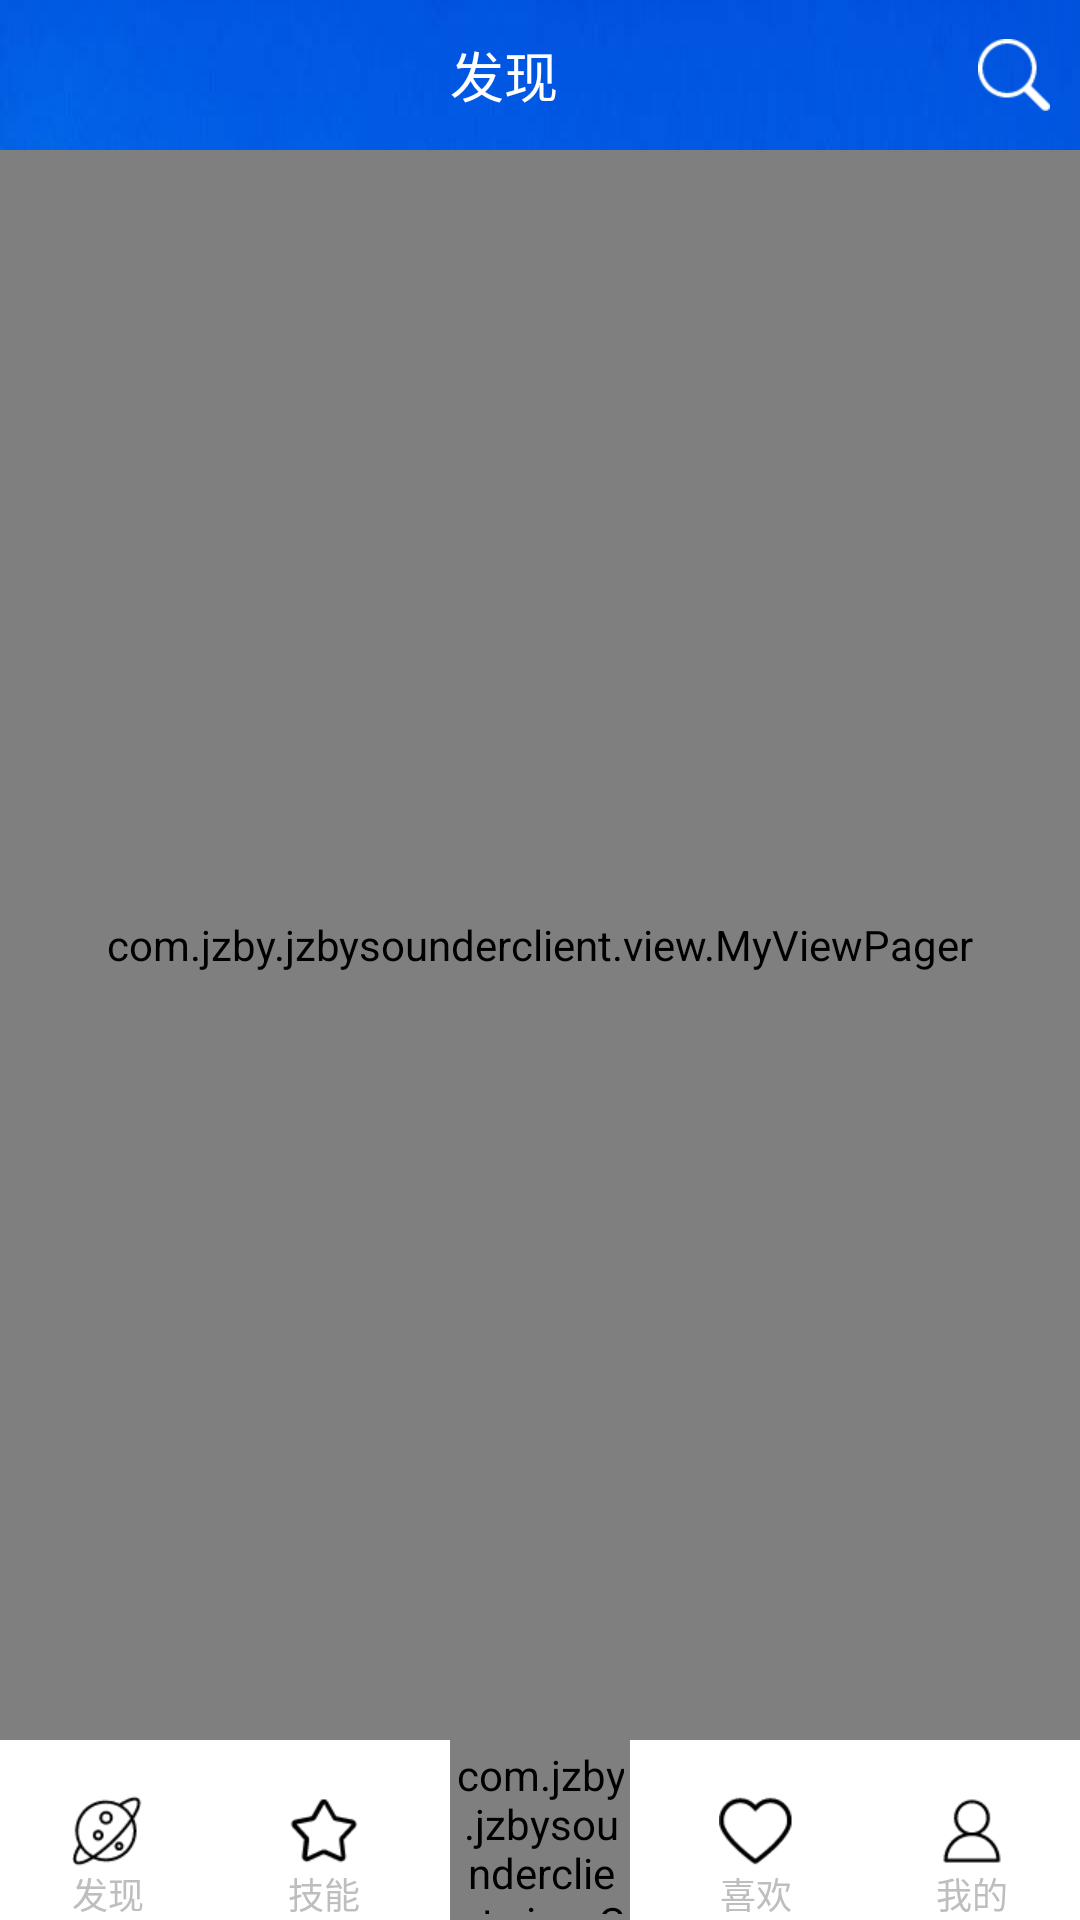

Here is an Android app screen rendered from its layout file. Give the layout XML and the strings, colors and styles it references.
<!-- AndroidManifest.xml: activity theme android:Theme.Black.NoTitleBar -->
<!-- res/layout/activity_main.xml -->
<?xml version="1.0" encoding="utf-8"?>
<LinearLayout xmlns:android="http://schemas.android.com/apk/res/android"
    xmlns:app="http://schemas.android.com/apk/res-auto"
    xmlns:tools="http://schemas.android.com/tools"
    android:id="@+id/activity_main"
    android:layout_width="match_parent"
    android:layout_height="match_parent"
    android:background="@drawable/ai_bg"
    android:clipToPadding="true"
    android:fitsSystemWindows="true"
    android:orientation="vertical"
    tools:context="com.jzby.jzbysounderclient.MainActivity">
    <LinearLayout
        android:id="@+id/ll_title"
        android:layout_width="match_parent"
        android:layout_height="50dp"
        android:gravity="center_vertical"
        android:paddingLeft="10dp"
        android:paddingRight="10dp">

        <TextView
            android:id="@+id/tv_title"
            android:layout_width="0dp"
            android:layout_height="wrap_content"
            android:layout_weight="1"
            android:gravity="center"
            android:text="发现"
            android:textColor="@color/default_bg"
            android:textSize="18sp" />

        <ImageView
            android:id="@+id/iv_search"
            android:layout_width="wrap_content"
            android:layout_height="wrap_content"
            android:clickable="true"
            android:focusable="true"
            android:src="@drawable/icon_search" />

    </LinearLayout>
    <com.jzby.jzbysounderclient.view.MyViewPager
        android:id="@+id/vp_client"
        android:layout_width="match_parent"
        android:background="@color/default_bg"
        android:layout_height="0dp"
        android:layout_weight="1" />

    <LinearLayout
        android:layout_width="match_parent"
        android:layout_height="60dp"
        android:background="@color/default_bg"
        android:clipChildren="false"
        android:clipToPadding="false"
        android:gravity="bottom"
        android:orientation="horizontal">

        <LinearLayout
            android:id="@+id/ll_menu_found"
            android:layout_width="0dp"
            android:layout_height="wrap_content"
            android:layout_weight="1"
            android:clickable="true"
            android:focusable="true"
            android:gravity="center_horizontal"
            android:orientation="vertical">

            <ImageView
                android:id="@+id/iv_menu_found"
                android:layout_width="wrap_content"
                android:layout_height="wrap_content"
                android:src="@drawable/menu_found_unselected" />

            <TextView
                android:id="@+id/tv_menu_found"
                style="@style/menu_style"
                android:layout_width="wrap_content"
                android:layout_height="wrap_content"
                android:text="@string/menu_found" />
        </LinearLayout>

        <LinearLayout
            android:id="@+id/ll_menu_skill"
            android:layout_width="0dp"
            android:layout_height="wrap_content"
            android:layout_weight="1"
            android:clickable="true"
            android:focusable="true"
            android:gravity="center_horizontal"
            android:orientation="vertical">

            <ImageView
                android:id="@+id/iv_menu_skill"
                android:layout_width="wrap_content"
                android:layout_height="wrap_content"
                android:src="@drawable/menu_skill_unselected" />

            <TextView
                android:id="@+id/tv_menu_skill"
                style="@style/menu_style"
                android:layout_width="wrap_content"
                android:layout_height="wrap_content"
                android:text="@string/menu_skill" />
        </LinearLayout>

        <FrameLayout
            android:id="@+id/fl_player"
            android:layout_width="0dp"
            android:layout_height="match_parent"
            android:layout_weight="1"
            android:clickable="true"
            android:focusable="true">

            <com.jzby.jzbysounderclient.view.CircleImageView
                android:id="@+id/cv_player"
                android:layout_width="60dp"
                android:layout_height="60dp"
                android:layout_gravity="center"
                android:padding="2dp"
                android:src="@drawable/fruit"
                app:civ_border_color="#ccc"
                app:civ_border_width="2dp" />

            <ImageView
                android:id="@+id/iv_player_cover"
                android:layout_width="wrap_content"
                android:layout_height="wrap_content"
                android:layout_gravity="center"
                android:visibility="invisible"
                android:src="@drawable/play" />

        </FrameLayout>


        <LinearLayout
            android:id="@+id/ll_menu_favorite"
            android:layout_width="0dp"
            android:layout_height="wrap_content"
            android:layout_weight="1"
            android:gravity="center_horizontal"
            android:orientation="vertical">

            <ImageView
                android:id="@+id/iv_menu_favorite"
                android:layout_width="wrap_content"
                android:layout_height="wrap_content"
                android:src="@drawable/menu_fav_unselected" />

            <TextView
                android:id="@+id/tv_menu_favorite"
                style="@style/menu_style"
                android:layout_width="wrap_content"
                android:layout_height="wrap_content"
                android:text="@string/menu_favorite" />
        </LinearLayout>


        <LinearLayout
            android:id="@+id/ll_menu_me"
            android:layout_width="0dp"
            android:layout_height="wrap_content"
            android:layout_weight="1"
            android:clickable="true"
            android:focusable="true"
            android:gravity="center_horizontal"
            android:orientation="vertical">

            <ImageView
                android:id="@+id/iv_menu_me"
                android:layout_width="wrap_content"
                android:layout_height="wrap_content"
                android:src="@drawable/menu_me_unselected" />

            <TextView
                android:id="@+id/tv_menu_me"
                style="@style/menu_style"
                android:layout_width="wrap_content"
                android:layout_height="wrap_content"
                android:text="@string/menu_me" />
        </LinearLayout>

    </LinearLayout>

</LinearLayout>
<!-- resources referenced by this layout -->
<resources>
  <color name="default_bg">#fff</color>
  <!-- drawable ai_bg: png bitmap (drawable-xhdpi, 354633 bytes) -->
  <!-- drawable fruit: jpg bitmap (drawable-xhdpi, 11156 bytes) -->
  <!-- drawable icon_search: png bitmap (drawable-xhdpi, 933 bytes) -->
  <!-- drawable menu_fav_unselected: png bitmap (drawable-xhdpi, 1007 bytes) -->
  <!-- drawable menu_found_unselected: png bitmap (drawable-xhdpi, 1524 bytes) -->
  <!-- drawable menu_me_unselected: png bitmap (drawable-xhdpi, 972 bytes) -->
  <!-- drawable menu_skill_unselected: png bitmap (drawable-xhdpi, 1036 bytes) -->
  <!-- drawable play: png bitmap (drawable-xhdpi, 576 bytes) -->
  <string name="menu_favorite">喜欢</string>
  <string name="menu_found">发现</string>
  <string name="menu_me">我的</string>
  <string name="menu_skill">技能</string>
  <style name="menu_style">
          <item name="android:textSize">12sp</item>
      </style>
</resources>
